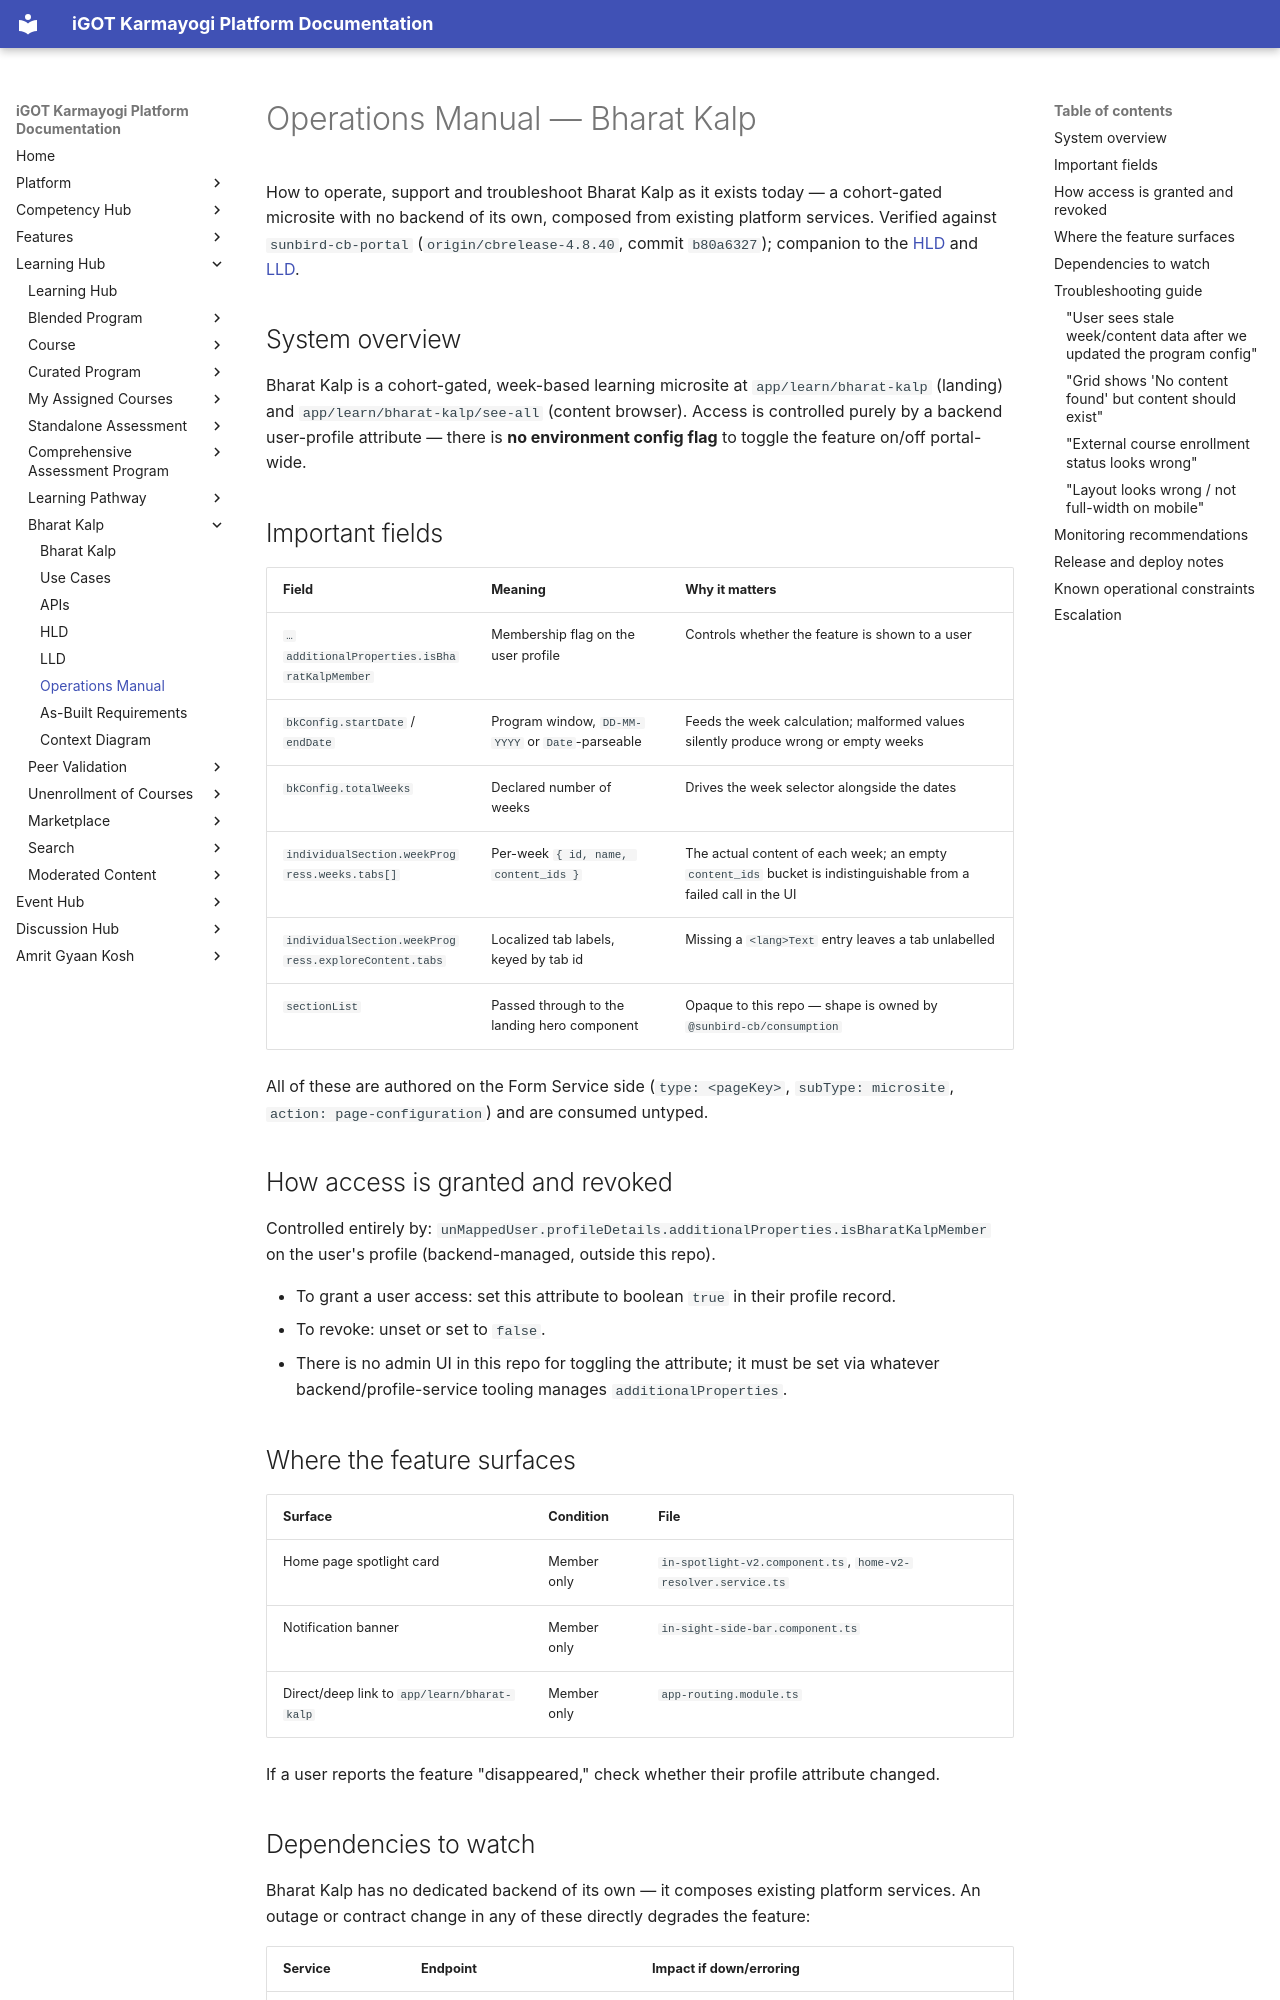

repository: KB-iGOT/igot-docs · page: learning-hub/bharat-kalp/operations-manual/index.html · generator: mkdocs

# Operations Manual — Bharat Kalp

How to operate, support and troubleshoot Bharat Kalp as it exists today — a
cohort-gated microsite with no backend of its own, composed from existing
platform services. Verified against `sunbird-cb-portal`
(`origin/cbrelease-4.8.40`, commit `b80a6327`); companion to the
[HLD](hld.md) and [LLD](lld.md).

## System overview

Bharat Kalp is a cohort-gated, week-based learning microsite at
`app/learn/bharat-kalp` (landing) and `app/learn/bharat-kalp/see-all` (content
browser). Access is controlled purely by a backend user-profile attribute —
there is **no environment config flag** to toggle the feature on/off
portal-wide.

## Important fields

| Field | Meaning | Why it matters |
|---|---|---|
| `…additionalProperties.isBharatKalpMember` | Membership flag on the user profile | Controls whether the feature is shown to a user |
| `bkConfig.startDate` / `endDate` | Program window, `DD-MM-YYYY` or `Date`-parseable | Feeds the week calculation; malformed values silently produce wrong or empty weeks |
| `bkConfig.totalWeeks` | Declared number of weeks | Drives the week selector alongside the dates |
| `individualSection.weekProgress.weeks.tabs[]` | Per-week `{ id, name, content_ids }` | The actual content of each week; an empty `content_ids` bucket is indistinguishable from a failed call in the UI |
| `individualSection.weekProgress.exploreContent.tabs` | Localized tab labels, keyed by tab id | Missing a `<lang>Text` entry leaves a tab unlabelled |
| `sectionList` | Passed through to the landing hero component | Opaque to this repo — shape is owned by `@sunbird-cb/consumption` |

All of these are authored on the Form Service side (`type: <pageKey>`,
`subType: microsite`, `action: page-configuration`) and are consumed untyped.

## How access is granted and revoked

Controlled entirely by:
`unMappedUser.profileDetails.additionalProperties.isBharatKalpMember` on the
user's profile (backend-managed, outside this repo).

- To grant a user access: set this attribute to boolean `true` in their
  profile record.
- To revoke: unset or set to `false`.
- There is no admin UI in this repo for toggling the attribute; it must be set
  via whatever backend/profile-service tooling manages `additionalProperties`.

## Where the feature surfaces

| Surface | Condition | File |
|---|---|---|
| Home page spotlight card | Member only | `in-spotlight-v2.component.ts`, `home-v2-resolver.service.ts` |
| Notification banner | Member only | `in-sight-side-bar.component.ts` |
| Direct/deep link to `app/learn/bharat-kalp` | Member only | `app-routing.module.ts` |

If a user reports the feature "disappeared," check whether their profile
attribute changed.
